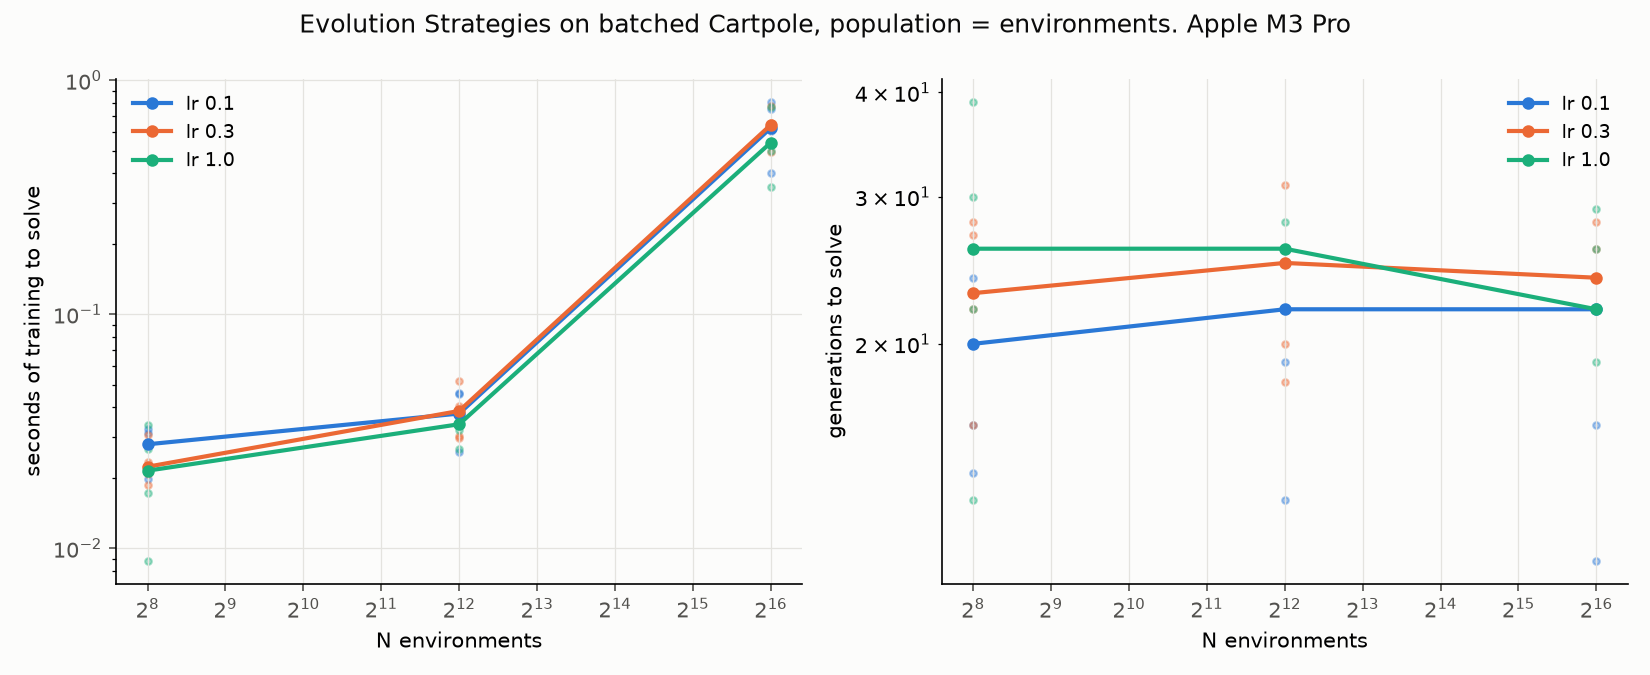

The data file committed next to this chart (first rows):
backend, lr, series, n, seed, solved, generations, env_steps, train_seconds, score, steps_per_sec
metal, 0.1, lr 0.1, 256, 0, True, 20, 450133, 0.03108, 499.9, 14482364
metal, 0.1, lr 0.1, 256, 1, True, 23, 571736, 0.03236, 500.0, 17669987
metal, 0.1, lr 0.1, 256, 2, True, 16, 375274, 0.0225, 499.9, 16677299
metal, 0.1, lr 0.1, 256, 3, True, 14, 347121, 0.01967, 499.7, 17649212
metal, 0.1, lr 0.1, 256, 4, True, 24, 543482, 0.0278, 500.0, 19550181
metal, 0.1, lr 0.1, 4096, 0, True, 25, 8429834, 0.04599, 499.1, 183283330
metal, 0.1, lr 0.1, 4096, 1, True, 25, 9304657, 0.04578, 500.0, 203226488
metal, 0.1, lr 0.1, 4096, 2, True, 13, 5659465, 0.02573, 500.0, 219995083
metal, 0.1, lr 0.1, 4096, 3, True, 19, 8676707, 0.03496, 500.0, 248174497
metal, 0.1, lr 0.1, 4096, 4, True, 22, 6916299, 0.03763, 499.7, 183815588
metal, 0.1, lr 0.1, 65536, 0, True, 24, 126991726, 0.7538, 499.6, 168465551
metal, 0.1, lr 0.1, 65536, 1, True, 24, 137622403, 0.8096, 500.0, 169984980
metal, 0.1, lr 0.1, 65536, 2, True, 11, 59308202, 0.4025, 499.5, 147337764
metal, 0.1, lr 0.1, 65536, 3, True, 16, 114304582, 0.609, 499.2, 187681634
metal, 0.1, lr 0.1, 65536, 4, True, 22, 116753461, 0.625, 500, 186811030
metal, 0.3, lr 0.3, 256, 0, True, 22, 428918, 0.02074, 500.0, 20676061
metal, 0.3, lr 0.3, 256, 1, True, 16, 360650, 0.01856, 500.0, 19430309
metal, 0.3, lr 0.3, 256, 2, True, 23, 414733, 0.02335, 499.8, 17764028
metal, 0.3, lr 0.3, 256, 3, True, 28, 606613, 0.0305, 500.0, 19890744
metal, 0.3, lr 0.3, 256, 4, True, 27, 430181, 0.02229, 499.9, 19295714
metal, 0.3, lr 0.3, 4096, 0, True, 25, 6727117, 0.0386, 499.9, 174270125
metal, 0.3, lr 0.3, 4096, 1, True, 31, 12370371, 0.05194, 488.5, 238145943
metal, 0.3, lr 0.3, 4096, 2, True, 18, 5380881, 0.02969, 500.0, 181243096
metal, 0.3, lr 0.3, 4096, 3, True, 20, 7273564, 0.03011, 499, 241583792
metal, 0.3, lr 0.3, 4096, 4, True, 26, 12032087, 0.04064, 490.6, 296042370
metal, 0.3, lr 0.3, 65536, 0, True, 28, 174656464, 0.7789, 500.0, 224228656
metal, 0.3, lr 0.3, 65536, 1, True, 26, 123438783, 0.6441, 492.2, 191631263
metal, 0.3, lr 0.3, 65536, 2, True, 22, 140672847, 0.6574, 500.0, 213991698
metal, 0.3, lr 0.3, 65536, 3, True, 22, 114069938, 0.5412, 500.0, 210784640
metal, 0.3, lr 0.3, 65536, 4, True, 24, 96027583, 0.4958, 485, 193694581
metal, 1.0, lr 1.0, 256, 0, True, 26, 567512, 0.02144, 499.9, 26464940
metal, 1.0, lr 1.0, 256, 1, True, 22, 405837, 0.01723, 495.3, 23552156
metal, 1.0, lr 1.0, 256, 2, True, 39, 950518, 0.03363, 500.0, 28262731
metal, 1.0, lr 1.0, 256, 3, True, 30, 843632, 0.02653, 489.5, 31795724
metal, 1.0, lr 1.0, 256, 4, True, 13, 142634, 0.008849, 500, 16119565
metal, 1.0, lr 1.0, 4096, 0, True, 28, 9459217, 0.03882, 500.0, 243675198
metal, 1.0, lr 1.0, 4096, 1, True, 26, 9436627, 0.03479, 500.0, 271224265
metal, 1.0, lr 1.0, 4096, 2, True, 26, 10929205, 0.03386, 479.9, 322731421
metal, 1.0, lr 1.0, 4096, 3, True, 22, 7554301, 0.02645, 500, 285659027
metal, 1.0, lr 1.0, 4096, 4, True, 25, 8169602, 0.03202, 499.7, 255145921
metal, 1.0, lr 1.0, 65536, 0, True, 29, 189468025, 0.7668, 491.5, 247105131
metal, 1.0, lr 1.0, 65536, 1, True, 26, 130954077, 0.6165, 496.4, 212432558
metal, 1.0, lr 1.0, 65536, 2, True, 22, 107265919, 0.4989, 499.3, 215008441
metal, 1.0, lr 1.0, 65536, 3, True, 22, 133556727, 0.5411, 500.0, 246819767
metal, 1.0, lr 1.0, 65536, 4, True, 19, 68724386, 0.348, 499.2, 197484175
